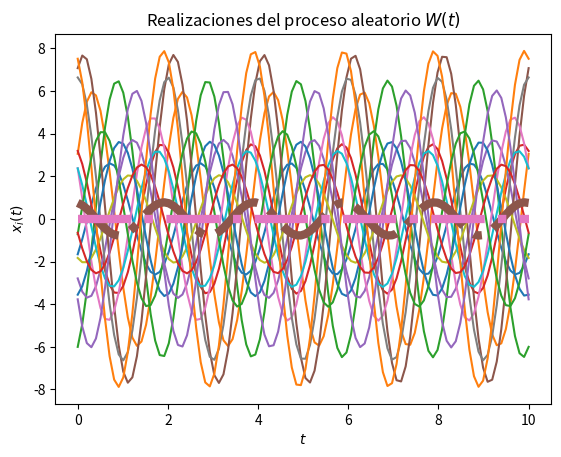
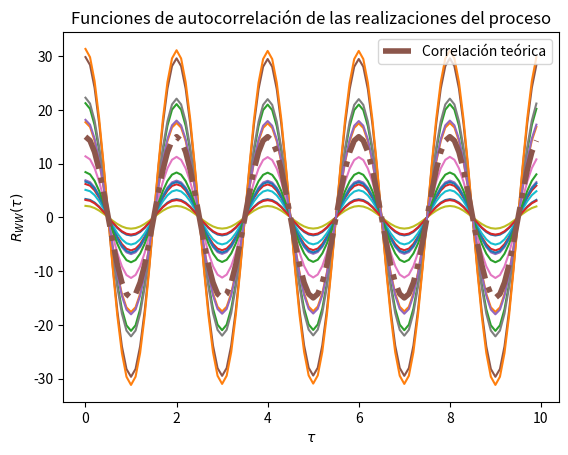

The script that saved these images, in order:
# Base para la solución del Laboratorio 4

# Los parámetros T, t_final y N son elegidos arbitrariamente

import numpy as np
from scipy import stats
import matplotlib.pyplot as plt

# Variables aleatorias X y Y, se asigna una media de 0 y una varianza de 15 siguiendo el problema 2
vaX = stats.norm(0, np.sqrt(15))
vaY = stats.norm(0, np.sqrt(15))

# Creación del vector de tiempo
T = 100			# número de elementos
t_final = 10	# tiempo en segundos
t = np.linspace(0, t_final, T)

# Inicialización del proceso aleatorio W(t) con N realizaciones
N = 15
W_t = np.empty((N, len(t)))	# N funciones del tiempo x(t) con T puntos

# Creación de las muestras del proceso W(t) (X y Y independientes) (se asigna una velocidad angular de pi)
for i in range(N):
	X = vaX.rvs()
	Y = vaY.rvs()
	w_t = X*np.cos(np.pi*t) + Y*np.sin(np.pi*t)
	W_t[i,:] = w_t
	plt.plot(t, w_t)

# Promedio de las N realizaciones en cada instante (cada punto en t)
P = [np.mean(W_t[:,i]) for i in range(len(t))]
plt.plot(t, P, '-.', lw=6)

# Se imprime la suma de P para demostrar que se llega a cero 
print(np.sum(P))

# Graficar el resultado teórico del valor esperado
E = t*0
plt.plot(t, E, '-.', lw=6)

# Mostrar las realizaciones, y su promedio calculado y teórico
plt.title('Realizaciones del proceso aleatorio $W(t)$')
plt.xlabel('$t$')
plt.ylabel('$x_i(t)$')
plt.show()

# T valores de desplazamiento tau
desplazamiento = np.arange(T)
taus = desplazamiento/t_final

# Inicialización de matriz de valores de correlación para las N funciones
corr = np.empty((N, len(desplazamiento)))

# Nueva figura para la autocorrelación
plt.figure()

# Cálculo de correlación para cada valor de tau
for n in range(N):
	for i, tau in enumerate(desplazamiento):
		corr[n, i] = np.correlate(W_t[n,:], np.roll(W_t[n,:], tau))/T
	plt.plot(taus, corr[n,:])

# Valor teórico de correlación
Rxx = 15 * np.cos(np.pi*taus)

# Gráficas de correlación para cada realización y la
plt.plot(taus, Rxx, '-.', lw=4, label='Correlación teórica')
plt.title('Funciones de autocorrelación de las realizaciones del proceso')
plt.xlabel(r'$\tau$')
plt.ylabel(r'$R_{WW}(\tau)$')
plt.legend()
plt.show()
